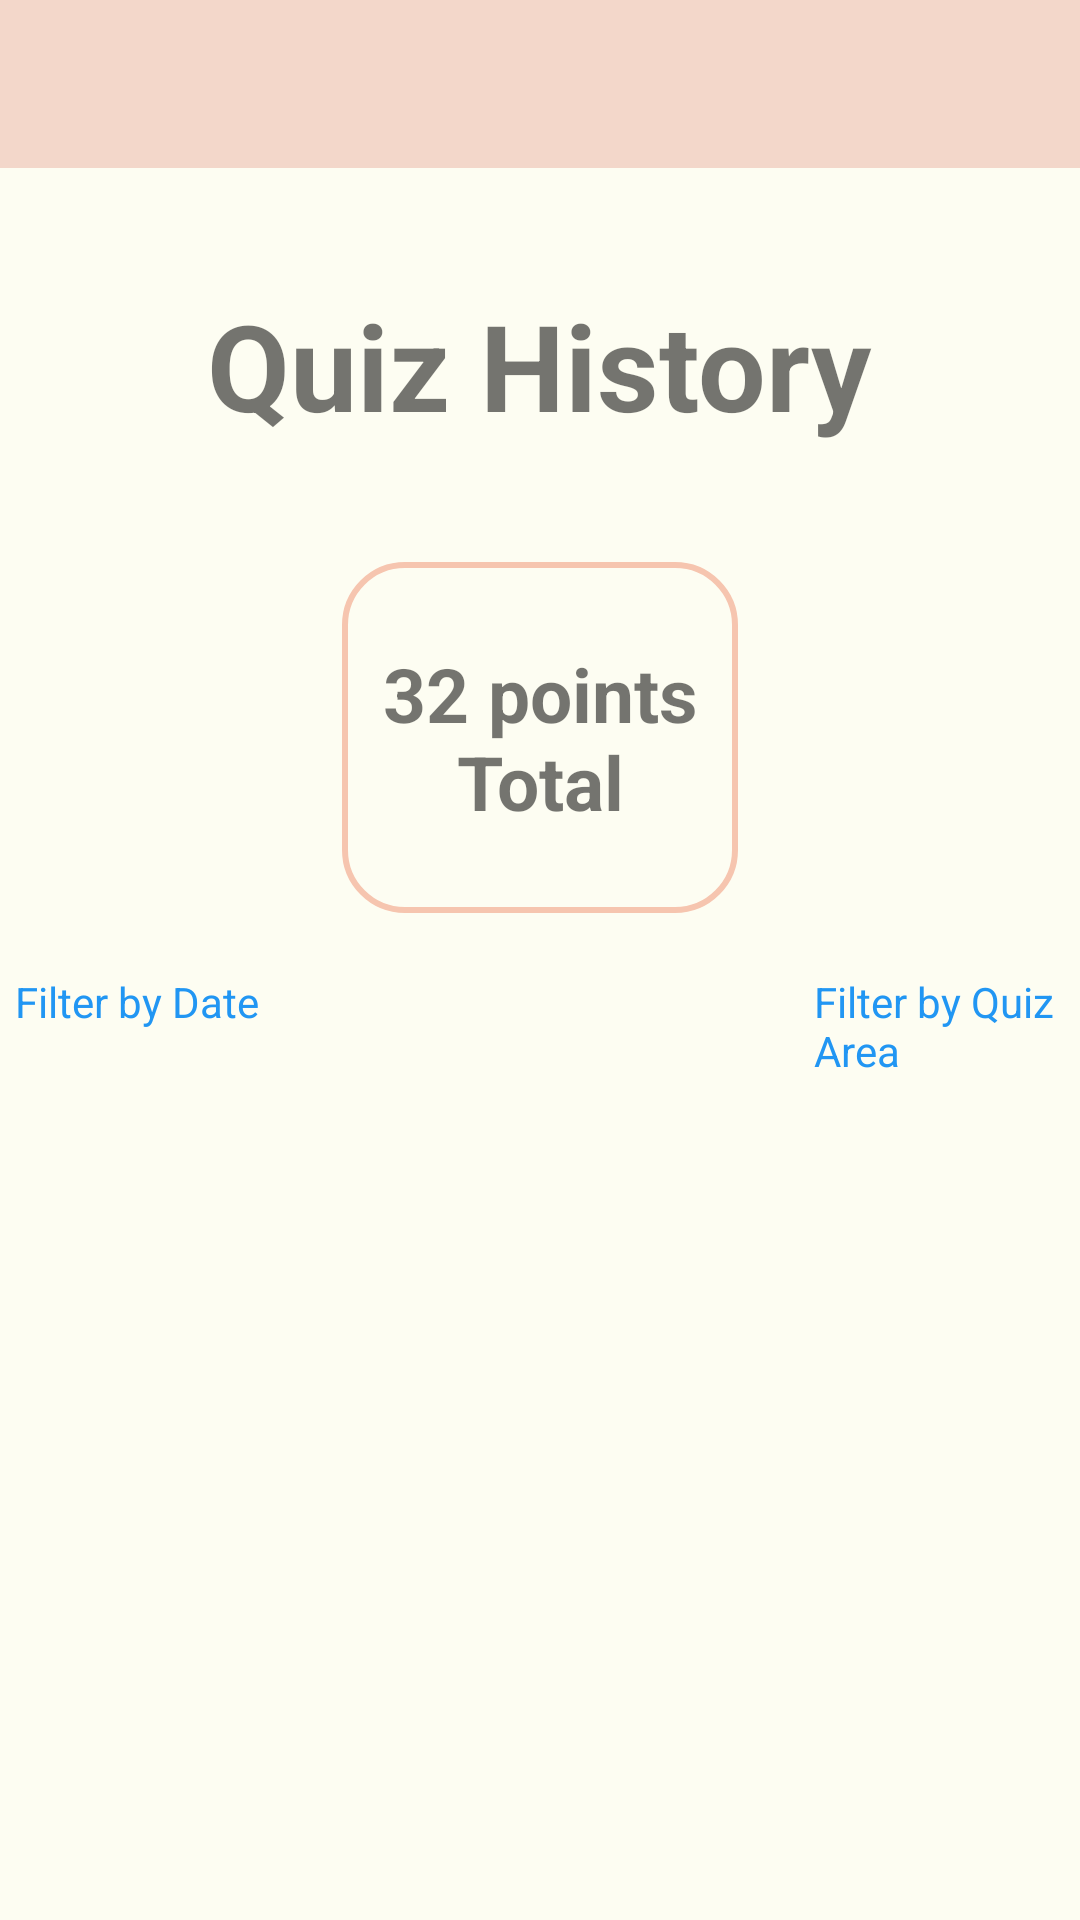

Produce the Android XML layout that renders to this screen, including the resource entries it uses.
<!-- AndroidManifest.xml: application theme Theme.QuizForKids -->
<!-- res/layout/activity_history.xml -->
<?xml version="1.0" encoding="utf-8"?>
<androidx.drawerlayout.widget.DrawerLayout xmlns:android="http://schemas.android.com/apk/res/android"
    xmlns:app="http://schemas.android.com/apk/res-auto"
    xmlns:tools="http://schemas.android.com/tools"
    android:id="@+id/drawerLayout_history"
    android:layout_width="match_parent"
    android:layout_height="match_parent"
    android:background="#FDFDF2"
    tools:context=".History">

    <LinearLayout
        android:layout_width="match_parent"
        android:layout_height="match_parent"
        android:orientation="vertical"
        android:background="#FDFDF2">

        <androidx.appcompat.widget.Toolbar
            android:layout_width="match_parent"
            android:layout_height="wrap_content"
            android:background="#F3D7CA">

            <ImageButton
                android:id="@+id/nav_btn_history"
                android:layout_width="wrap_content"
                android:layout_height="wrap_content"
                android:src="@drawable/nav_bar"
                android:background="@android:color/transparent"/>

        </androidx.appcompat.widget.Toolbar>

        <TextView
            android:layout_width="wrap_content"
            android:layout_height="wrap_content"
            android:text="Quiz History"
            android:layout_gravity="center"
            android:textSize="40dp"
            android:textStyle="bold"
            android:layout_marginTop="39dp"/>

        <TextView
            android:id="@+id/totalPoints"
            android:layout_width="132dp"
            android:layout_height="117dp"
            android:layout_gravity="center"
            android:layout_marginTop="39dp"
            android:background="@drawable/signup_btn"
            android:gravity="center"
            android:text="32 points Total"
            android:textSize="25dp"
            android:textStyle="bold" />

        <LinearLayout
            android:layout_width="match_parent"
            android:layout_height="wrap_content"
            android:orientation="horizontal"
            android:layout_marginTop="20dp">

            <TextView
                android:id="@+id/filterDate"
                android:layout_width="wrap_content"
                android:layout_height="wrap_content"
                android:text="Filter by Date"
                android:layout_marginStart="5dp"
                android:textColor="#2196F3" />

            <TextView
                android:id="@+id/filterArea"
                android:layout_width="wrap_content"
                android:layout_height="wrap_content"
                android:layout_marginStart="185dp"
                android:text="Filter by Quiz Area"
                android:textColor="#2196F3" />

        </LinearLayout>

        <ScrollView
            android:layout_width="match_parent"
            android:layout_height="match_parent" >

            <LinearLayout
                android:id="@+id/historyLayout"
                android:layout_width="match_parent"
                android:layout_height="390dp"
                android:layout_marginTop="20dp"
                android:orientation="vertical">
            </LinearLayout>

        </ScrollView>

    </LinearLayout>

    <com.google.android.material.navigation.NavigationView
        android:id="@+id/navigationView_history"
        android:layout_width="wrap_content"
        android:layout_height="match_parent"
        android:layout_gravity="start"
        app:menu="@menu/drawer_items" />

</androidx.drawerlayout.widget.DrawerLayout>
<!-- resources referenced by this layout -->
<resources>
  <!-- drawable signup_btn (drawable) -->
  <?xml version="1.0" encoding="utf-8"?>
  
  <shape xmlns:android="http://schemas.android.com/apk/res/android">
      <stroke android:color="#F6C5AF" android:width="2dp" />
      <corners android:radius="20dp" />
  </shape>
  <style name="Theme.QuizForKids" parent="Base.Theme.QuizForKids" />
  <style name="Base.Theme.QuizForKids" parent="Theme.Design.Light.NoActionBar">
          
          
      </style>
</resources>
